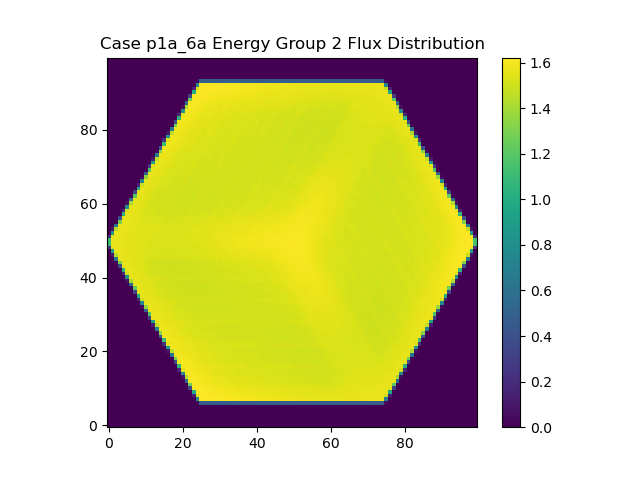

The data file committed next to this chart (first rows):
0.000000000000000000e+00, 0.000000000000000000e+00, 0.000000000000000000e+00, 0.000000000000000000e+00, 0.000000000000000000e+00, 0.000000000000000000e+00, 0.000000000000000000e+00, 0.000000000000000000e+00, 0.000000000000000000e+00, 0.000000000000000000e+00, 0.000000000000000000e+00, 0.000000000000000000e+00, 0.000000000000000000e+00, 0.000000000000000000e+00, 0.000000000000000000e+00, 0.000000000000000000e+00, 0.000000000000000000e+00, 0.000000000000000000e+00, 0.000000000000000000e+00, 0.000000000000000000e+00, 0.000000000000000000e+00, 0.000000000000000000e+00, 0.000000000000000000e+00, 0.000000000000000000e+00
0.000000000000000000e+00, 0.000000000000000000e+00, 0.000000000000000000e+00, 0.000000000000000000e+00, 0.000000000000000000e+00, 0.000000000000000000e+00, 0.000000000000000000e+00, 0.000000000000000000e+00, 0.000000000000000000e+00, 0.000000000000000000e+00, 0.000000000000000000e+00, 0.000000000000000000e+00, 0.000000000000000000e+00, 0.000000000000000000e+00, 0.000000000000000000e+00, 0.000000000000000000e+00, 0.000000000000000000e+00, 0.000000000000000000e+00, 0.000000000000000000e+00, 0.000000000000000000e+00, 0.000000000000000000e+00, 0.000000000000000000e+00, 0.000000000000000000e+00, 0.000000000000000000e+00
0.000000000000000000e+00, 0.000000000000000000e+00, 0.000000000000000000e+00, 0.000000000000000000e+00, 0.000000000000000000e+00, 0.000000000000000000e+00, 0.000000000000000000e+00, 0.000000000000000000e+00, 0.000000000000000000e+00, 0.000000000000000000e+00, 0.000000000000000000e+00, 0.000000000000000000e+00, 0.000000000000000000e+00, 0.000000000000000000e+00, 0.000000000000000000e+00, 0.000000000000000000e+00, 0.000000000000000000e+00, 0.000000000000000000e+00, 0.000000000000000000e+00, 0.000000000000000000e+00, 0.000000000000000000e+00, 0.000000000000000000e+00, 0.000000000000000000e+00, 0.000000000000000000e+00
0.000000000000000000e+00, 0.000000000000000000e+00, 0.000000000000000000e+00, 0.000000000000000000e+00, 0.000000000000000000e+00, 0.000000000000000000e+00, 0.000000000000000000e+00, 0.000000000000000000e+00, 0.000000000000000000e+00, 0.000000000000000000e+00, 0.000000000000000000e+00, 0.000000000000000000e+00, 0.000000000000000000e+00, 0.000000000000000000e+00, 0.000000000000000000e+00, 0.000000000000000000e+00, 0.000000000000000000e+00, 0.000000000000000000e+00, 0.000000000000000000e+00, 0.000000000000000000e+00, 0.000000000000000000e+00, 0.000000000000000000e+00, 0.000000000000000000e+00, 0.000000000000000000e+00
0.000000000000000000e+00, 0.000000000000000000e+00, 0.000000000000000000e+00, 0.000000000000000000e+00, 0.000000000000000000e+00, 0.000000000000000000e+00, 0.000000000000000000e+00, 0.000000000000000000e+00, 0.000000000000000000e+00, 0.000000000000000000e+00, 0.000000000000000000e+00, 0.000000000000000000e+00, 0.000000000000000000e+00, 0.000000000000000000e+00, 0.000000000000000000e+00, 0.000000000000000000e+00, 0.000000000000000000e+00, 0.000000000000000000e+00, 0.000000000000000000e+00, 0.000000000000000000e+00, 0.000000000000000000e+00, 0.000000000000000000e+00, 0.000000000000000000e+00, 0.000000000000000000e+00
0.000000000000000000e+00, 0.000000000000000000e+00, 0.000000000000000000e+00, 0.000000000000000000e+00, 0.000000000000000000e+00, 0.000000000000000000e+00, 0.000000000000000000e+00, 0.000000000000000000e+00, 0.000000000000000000e+00, 0.000000000000000000e+00, 0.000000000000000000e+00, 0.000000000000000000e+00, 0.000000000000000000e+00, 0.000000000000000000e+00, 0.000000000000000000e+00, 0.000000000000000000e+00, 0.000000000000000000e+00, 0.000000000000000000e+00, 0.000000000000000000e+00, 0.000000000000000000e+00, 0.000000000000000000e+00, 0.000000000000000000e+00, 0.000000000000000000e+00, 0.000000000000000000e+00
0.000000000000000000e+00, 0.000000000000000000e+00, 0.000000000000000000e+00, 0.000000000000000000e+00, 0.000000000000000000e+00, 0.000000000000000000e+00, 0.000000000000000000e+00, 0.000000000000000000e+00, 0.000000000000000000e+00, 0.000000000000000000e+00, 0.000000000000000000e+00, 0.000000000000000000e+00, 0.000000000000000000e+00, 0.000000000000000000e+00, 0.000000000000000000e+00, 0.000000000000000000e+00, 0.000000000000000000e+00, 0.000000000000000000e+00, 0.000000000000000000e+00, 0.000000000000000000e+00, 0.000000000000000000e+00, 0.000000000000000000e+00, 0.000000000000000000e+00, 0.000000000000000000e+00
0.000000000000000000e+00, 0.000000000000000000e+00, 0.000000000000000000e+00, 0.000000000000000000e+00, 0.000000000000000000e+00, 0.000000000000000000e+00, 0.000000000000000000e+00, 0.000000000000000000e+00, 0.000000000000000000e+00, 0.000000000000000000e+00, 0.000000000000000000e+00, 0.000000000000000000e+00, 0.000000000000000000e+00, 0.000000000000000000e+00, 0.000000000000000000e+00, 0.000000000000000000e+00, 0.000000000000000000e+00, 0.000000000000000000e+00, 0.000000000000000000e+00, 0.000000000000000000e+00, 0.000000000000000000e+00, 0.000000000000000000e+00, 0.000000000000000000e+00, 0.000000000000000000e+00
0.000000000000000000e+00, 0.000000000000000000e+00, 0.000000000000000000e+00, 0.000000000000000000e+00, 0.000000000000000000e+00, 0.000000000000000000e+00, 0.000000000000000000e+00, 0.000000000000000000e+00, 0.000000000000000000e+00, 0.000000000000000000e+00, 0.000000000000000000e+00, 0.000000000000000000e+00, 0.000000000000000000e+00, 0.000000000000000000e+00, 0.000000000000000000e+00, 0.000000000000000000e+00, 0.000000000000000000e+00, 0.000000000000000000e+00, 0.000000000000000000e+00, 0.000000000000000000e+00, 0.000000000000000000e+00, 0.000000000000000000e+00, 0.000000000000000000e+00, 2.110117994045717188e+13
0.000000000000000000e+00, 0.000000000000000000e+00, 0.000000000000000000e+00, 0.000000000000000000e+00, 0.000000000000000000e+00, 0.000000000000000000e+00, 0.000000000000000000e+00, 0.000000000000000000e+00, 0.000000000000000000e+00, 0.000000000000000000e+00, 0.000000000000000000e+00, 0.000000000000000000e+00, 0.000000000000000000e+00, 0.000000000000000000e+00, 0.000000000000000000e+00, 0.000000000000000000e+00, 0.000000000000000000e+00, 0.000000000000000000e+00, 0.000000000000000000e+00, 0.000000000000000000e+00, 0.000000000000000000e+00, 0.000000000000000000e+00, 0.000000000000000000e+00, 1.390588972073780469e+14
0.000000000000000000e+00, 0.000000000000000000e+00, 0.000000000000000000e+00, 0.000000000000000000e+00, 0.000000000000000000e+00, 0.000000000000000000e+00, 0.000000000000000000e+00, 0.000000000000000000e+00, 0.000000000000000000e+00, 0.000000000000000000e+00, 0.000000000000000000e+00, 0.000000000000000000e+00, 0.000000000000000000e+00, 0.000000000000000000e+00, 0.000000000000000000e+00, 0.000000000000000000e+00, 0.000000000000000000e+00, 0.000000000000000000e+00, 0.000000000000000000e+00, 0.000000000000000000e+00, 0.000000000000000000e+00, 0.000000000000000000e+00, 4.547302900943361719e+13, 2.233789870375698750e+14
0.000000000000000000e+00, 0.000000000000000000e+00, 0.000000000000000000e+00, 0.000000000000000000e+00, 0.000000000000000000e+00, 0.000000000000000000e+00, 0.000000000000000000e+00, 0.000000000000000000e+00, 0.000000000000000000e+00, 0.000000000000000000e+00, 0.000000000000000000e+00, 0.000000000000000000e+00, 0.000000000000000000e+00, 0.000000000000000000e+00, 0.000000000000000000e+00, 0.000000000000000000e+00, 0.000000000000000000e+00, 0.000000000000000000e+00, 0.000000000000000000e+00, 0.000000000000000000e+00, 0.000000000000000000e+00, 7.142911097531182861e+11, 1.724943242353331250e+14, 2.245045763423728438e+14
0.000000000000000000e+00, 0.000000000000000000e+00, 0.000000000000000000e+00, 0.000000000000000000e+00, 0.000000000000000000e+00, 0.000000000000000000e+00, 0.000000000000000000e+00, 0.000000000000000000e+00, 0.000000000000000000e+00, 0.000000000000000000e+00, 0.000000000000000000e+00, 0.000000000000000000e+00, 0.000000000000000000e+00, 0.000000000000000000e+00, 0.000000000000000000e+00, 0.000000000000000000e+00, 0.000000000000000000e+00, 0.000000000000000000e+00, 0.000000000000000000e+00, 0.000000000000000000e+00, 0.000000000000000000e+00, 7.838197824077278125e+13, 2.242088904574119688e+14, 2.241086082451683750e+14
0.000000000000000000e+00, 0.000000000000000000e+00, 0.000000000000000000e+00, 0.000000000000000000e+00, 0.000000000000000000e+00, 0.000000000000000000e+00, 0.000000000000000000e+00, 0.000000000000000000e+00, 0.000000000000000000e+00, 0.000000000000000000e+00, 0.000000000000000000e+00, 0.000000000000000000e+00, 0.000000000000000000e+00, 0.000000000000000000e+00, 0.000000000000000000e+00, 0.000000000000000000e+00, 0.000000000000000000e+00, 0.000000000000000000e+00, 0.000000000000000000e+00, 0.000000000000000000e+00, 8.985298340167208984e+12, 1.983013444730629375e+14, 2.235763755700770312e+14, 2.227434200522381562e+14
0.000000000000000000e+00, 0.000000000000000000e+00, 0.000000000000000000e+00, 0.000000000000000000e+00, 0.000000000000000000e+00, 0.000000000000000000e+00, 0.000000000000000000e+00, 0.000000000000000000e+00, 0.000000000000000000e+00, 0.000000000000000000e+00, 0.000000000000000000e+00, 0.000000000000000000e+00, 0.000000000000000000e+00, 0.000000000000000000e+00, 0.000000000000000000e+00, 0.000000000000000000e+00, 0.000000000000000000e+00, 0.000000000000000000e+00, 0.000000000000000000e+00, 0.000000000000000000e+00, 1.125805250031964688e+14, 2.233156450121323750e+14, 2.229888687914750625e+14, 2.217060020418481875e+14
0.000000000000000000e+00, 0.000000000000000000e+00, 0.000000000000000000e+00, 0.000000000000000000e+00, 0.000000000000000000e+00, 0.000000000000000000e+00, 0.000000000000000000e+00, 0.000000000000000000e+00, 0.000000000000000000e+00, 0.000000000000000000e+00, 0.000000000000000000e+00, 0.000000000000000000e+00, 0.000000000000000000e+00, 0.000000000000000000e+00, 0.000000000000000000e+00, 0.000000000000000000e+00, 0.000000000000000000e+00, 0.000000000000000000e+00, 0.000000000000000000e+00, 2.650083565542934375e+13, 2.147217376090529688e+14, 2.227490127911785938e+14, 2.218563211522082188e+14, 2.206082236234674688e+14
0.000000000000000000e+00, 0.000000000000000000e+00, 0.000000000000000000e+00, 0.000000000000000000e+00, 0.000000000000000000e+00, 0.000000000000000000e+00, 0.000000000000000000e+00, 0.000000000000000000e+00, 0.000000000000000000e+00, 0.000000000000000000e+00, 0.000000000000000000e+00, 0.000000000000000000e+00, 0.000000000000000000e+00, 0.000000000000000000e+00, 0.000000000000000000e+00, 0.000000000000000000e+00, 0.000000000000000000e+00, 0.000000000000000000e+00, 0.000000000000000000e+00, 1.466623049775646562e+14, 2.227500155064726250e+14, 2.218965790738963438e+14, 2.208216780015333125e+14, 2.201093132585956875e+14
0.000000000000000000e+00, 0.000000000000000000e+00, 0.000000000000000000e+00, 0.000000000000000000e+00, 0.000000000000000000e+00, 0.000000000000000000e+00, 0.000000000000000000e+00, 0.000000000000000000e+00, 0.000000000000000000e+00, 0.000000000000000000e+00, 0.000000000000000000e+00, 0.000000000000000000e+00, 0.000000000000000000e+00, 0.000000000000000000e+00, 0.000000000000000000e+00, 0.000000000000000000e+00, 0.000000000000000000e+00, 0.000000000000000000e+00, 5.306860387196941406e+13, 2.218721461254814375e+14, 2.222891243496968438e+14, 2.211563954429298438e+14, 2.200316721150879688e+14, 2.191726196058829688e+14
0.000000000000000000e+00, 0.000000000000000000e+00, 0.000000000000000000e+00, 0.000000000000000000e+00, 0.000000000000000000e+00, 0.000000000000000000e+00, 0.000000000000000000e+00, 0.000000000000000000e+00, 0.000000000000000000e+00, 0.000000000000000000e+00, 0.000000000000000000e+00, 0.000000000000000000e+00, 0.000000000000000000e+00, 0.000000000000000000e+00, 0.000000000000000000e+00, 0.000000000000000000e+00, 0.000000000000000000e+00, 2.008363517142781250e+12, 1.789886825425026250e+14, 2.221546408823956250e+14, 2.213593161137822188e+14, 2.202171996821239375e+14, 2.194788809609700312e+14, 2.173551022265909688e+14
0.000000000000000000e+00, 0.000000000000000000e+00, 0.000000000000000000e+00, 0.000000000000000000e+00, 0.000000000000000000e+00, 0.000000000000000000e+00, 0.000000000000000000e+00, 0.000000000000000000e+00, 0.000000000000000000e+00, 0.000000000000000000e+00, 0.000000000000000000e+00, 0.000000000000000000e+00, 0.000000000000000000e+00, 0.000000000000000000e+00, 0.000000000000000000e+00, 0.000000000000000000e+00, 0.000000000000000000e+00, 8.673942795358301562e+13, 2.219854404360293438e+14, 2.216478684219694688e+14, 2.203741825381933125e+14, 2.195602543151821875e+14, 2.182669381534096250e+14, 2.162009884496982188e+14
0.000000000000000000e+00, 0.000000000000000000e+00, 0.000000000000000000e+00, 0.000000000000000000e+00, 0.000000000000000000e+00, 0.000000000000000000e+00, 0.000000000000000000e+00, 0.000000000000000000e+00, 0.000000000000000000e+00, 0.000000000000000000e+00, 0.000000000000000000e+00, 0.000000000000000000e+00, 0.000000000000000000e+00, 0.000000000000000000e+00, 0.000000000000000000e+00, 0.000000000000000000e+00, 1.265076624990466992e+13, 2.020851260493948750e+14, 2.215325669238809375e+14, 2.204498681671899688e+14, 2.194155693169151562e+14, 2.187651899103200312e+14, 2.167099931033590312e+14, 2.155877815588195938e+14
0.000000000000000000e+00, 0.000000000000000000e+00, 0.000000000000000000e+00, 0.000000000000000000e+00, 0.000000000000000000e+00, 0.000000000000000000e+00, 0.000000000000000000e+00, 0.000000000000000000e+00, 0.000000000000000000e+00, 0.000000000000000000e+00, 0.000000000000000000e+00, 0.000000000000000000e+00, 0.000000000000000000e+00, 0.000000000000000000e+00, 0.000000000000000000e+00, 0.000000000000000000e+00, 1.207143087860738594e+14, 2.212811602292504688e+14, 2.207869148262454688e+14, 2.193012870264134062e+14, 2.187893776313628125e+14, 2.173979641753935938e+14, 2.155263480599800312e+14, 2.157680354753744062e+14
0.000000000000000000e+00, 0.000000000000000000e+00, 0.000000000000000000e+00, 0.000000000000000000e+00, 0.000000000000000000e+00, 0.000000000000000000e+00, 0.000000000000000000e+00, 0.000000000000000000e+00, 0.000000000000000000e+00, 0.000000000000000000e+00, 0.000000000000000000e+00, 0.000000000000000000e+00, 0.000000000000000000e+00, 0.000000000000000000e+00, 0.000000000000000000e+00, 3.239933930277867188e+13, 2.156551611373660312e+14, 2.207567497852501562e+14, 2.198106574981202188e+14, 2.188225968362884375e+14, 2.180962788874297500e+14, 2.158031645693602812e+14, 2.151727527623520312e+14, 2.148326907497832812e+14
0.000000000000000000e+00, 0.000000000000000000e+00, 0.000000000000000000e+00, 0.000000000000000000e+00, 0.000000000000000000e+00, 0.000000000000000000e+00, 0.000000000000000000e+00, 0.000000000000000000e+00, 0.000000000000000000e+00, 0.000000000000000000e+00, 0.000000000000000000e+00, 0.000000000000000000e+00, 0.000000000000000000e+00, 0.000000000000000000e+00, 0.000000000000000000e+00, 1.545936816866811562e+14, 2.205366656760374062e+14, 2.200025074672783125e+14, 2.190478483938148750e+14, 2.181796127210490312e+14, 2.166064154015617812e+14, 2.148738089337336250e+14, 2.149705278605805938e+14, 2.143988519810705000e+14
0.000000000000000000e+00, 0.000000000000000000e+00, 0.000000000000000000e+00, 0.000000000000000000e+00, 0.000000000000000000e+00, 0.000000000000000000e+00, 0.000000000000000000e+00, 0.000000000000000000e+00, 0.000000000000000000e+00, 0.000000000000000000e+00, 0.000000000000000000e+00, 0.000000000000000000e+00, 0.000000000000000000e+00, 0.000000000000000000e+00, 6.113104259983679688e+13, 2.204376399918958438e+14, 2.203543757678236562e+14, 2.191421497039072188e+14, 2.181847227404232812e+14, 2.174336105822642188e+14, 2.148258505728779688e+14, 2.144902159232817188e+14, 2.142364188986883750e+14, 2.133350103085265312e+14
0.000000000000000000e+00, 0.000000000000000000e+00, 0.000000000000000000e+00, 0.000000000000000000e+00, 0.000000000000000000e+00, 0.000000000000000000e+00, 0.000000000000000000e+00, 0.000000000000000000e+00, 0.000000000000000000e+00, 0.000000000000000000e+00, 0.000000000000000000e+00, 0.000000000000000000e+00, 0.000000000000000000e+00, 3.931940873414042969e+12, 1.842478666143506562e+14, 2.201958397562522500e+14, 2.195569291118588750e+14, 2.182133482381830938e+14, 2.175989824603090625e+14, 2.156115665110350938e+14, 2.140135309984330312e+14, 2.142753891194801875e+14, 2.136012021900816562e+14, 2.129231685238690312e+14
0.000000000000000000e+00, 0.000000000000000000e+00, 0.000000000000000000e+00, 0.000000000000000000e+00, 0.000000000000000000e+00, 0.000000000000000000e+00, 0.000000000000000000e+00, 0.000000000000000000e+00, 0.000000000000000000e+00, 0.000000000000000000e+00, 0.000000000000000000e+00, 0.000000000000000000e+00, 0.000000000000000000e+00, 9.486785262123846875e+13, 2.195756028757281250e+14, 2.195659498406322812e+14, 2.186102635749114688e+14, 2.172208179662815938e+14, 2.163550036716218750e+14, 2.141804096193924062e+14, 2.138768480058939062e+14, 2.134170505885922812e+14, 2.126178290408919688e+14, 2.131466170388081875e+14
0.000000000000000000e+00, 0.000000000000000000e+00, 0.000000000000000000e+00, 0.000000000000000000e+00, 0.000000000000000000e+00, 0.000000000000000000e+00, 0.000000000000000000e+00, 0.000000000000000000e+00, 0.000000000000000000e+00, 0.000000000000000000e+00, 0.000000000000000000e+00, 0.000000000000000000e+00, 1.690816837984894141e+13, 2.047925711424260625e+14, 2.193306967131788125e+14, 2.186165457060721875e+14, 2.173087264078633438e+14, 2.167361633269703125e+14, 2.143574563689430938e+14, 2.138191707501732188e+14, 2.135234845412460938e+14, 2.125700340832475625e+14, 2.124022658599307500e+14, 2.134271120897388125e+14
0.000000000000000000e+00, 0.000000000000000000e+00, 0.000000000000000000e+00, 0.000000000000000000e+00, 0.000000000000000000e+00, 0.000000000000000000e+00, 0.000000000000000000e+00, 0.000000000000000000e+00, 0.000000000000000000e+00, 0.000000000000000000e+00, 0.000000000000000000e+00, 0.000000000000000000e+00, 1.286327996051060625e+14, 2.191624180206776875e+14, 2.185484084415376875e+14, 2.174000910311462812e+14, 2.166792273293714688e+14, 2.151122846329708438e+14, 2.135793096656760938e+14, 2.135800055970329688e+14, 2.130458174739494688e+14, 2.121580255457639688e+14, 2.127489543994850938e+14, 2.133584598740875625e+14
0.000000000000000000e+00, 0.000000000000000000e+00, 0.000000000000000000e+00, 0.000000000000000000e+00, 0.000000000000000000e+00, 0.000000000000000000e+00, 0.000000000000000000e+00, 0.000000000000000000e+00, 0.000000000000000000e+00, 0.000000000000000000e+00, 0.000000000000000000e+00, 3.891517657348579688e+13, 2.158672610955478125e+14, 2.184927001338095000e+14, 2.174304271749046875e+14, 2.165765514985944688e+14, 2.156947029875118750e+14, 2.136456787913789375e+14, 2.132881288072180625e+14, 2.130318412759275000e+14, 2.120234699169755000e+14, 2.118274034799337188e+14, 2.128853539537153125e+14, 2.126368572281928438e+14
0.000000000000000000e+00, 0.000000000000000000e+00, 0.000000000000000000e+00, 0.000000000000000000e+00, 0.000000000000000000e+00, 0.000000000000000000e+00, 0.000000000000000000e+00, 0.000000000000000000e+00, 0.000000000000000000e+00, 0.000000000000000000e+00, 1.733110642623361816e+11, 1.620597506424055938e+14, 2.187815782909518125e+14, 2.177177592156926250e+14, 2.166583427774678438e+14, 2.159719595170814375e+14, 2.143138223518378750e+14, 2.130429452310574375e+14, 2.128819702923970312e+14, 2.122494836401230000e+14, 2.115014214129465312e+14, 2.121507066794144688e+14, 2.126197111755036250e+14, 2.113104740598804062e+14
0.000000000000000000e+00, 0.000000000000000000e+00, 0.000000000000000000e+00, 0.000000000000000000e+00, 0.000000000000000000e+00, 0.000000000000000000e+00, 0.000000000000000000e+00, 0.000000000000000000e+00, 0.000000000000000000e+00, 0.000000000000000000e+00, 6.968402641196683594e+13, 2.184673321204298750e+14, 2.179063560405953125e+14, 2.171178324129620000e+14, 2.162882718262995000e+14, 2.150567258705696562e+14, 2.128384076250345000e+14, 2.126983517329423125e+14, 2.123915162761397812e+14, 2.113551624438540312e+14, 2.116422032366724375e+14, 2.122484920023243125e+14, 2.118012378104630625e+14, 2.105760257269744062e+14
0.000000000000000000e+00, 0.000000000000000000e+00, 0.000000000000000000e+00, 0.000000000000000000e+00, 0.000000000000000000e+00, 0.000000000000000000e+00, 0.000000000000000000e+00, 0.000000000000000000e+00, 0.000000000000000000e+00, 6.446175336541564453e+12, 1.889822158280691562e+14, 2.180253893250164062e+14, 2.169863587779375625e+14, 2.160819877631903438e+14, 2.157124163217362500e+14, 2.133503464947465938e+14, 2.122408252948247188e+14, 2.122608799682962812e+14, 2.113733282468414375e+14, 2.107145265916936875e+14, 2.118344485311671562e+14, 2.119196635414159688e+14, 2.105998313130559062e+14, 2.103997455803883750e+14
0.000000000000000000e+00, 0.000000000000000000e+00, 0.000000000000000000e+00, 0.000000000000000000e+00, 0.000000000000000000e+00, 0.000000000000000000e+00, 0.000000000000000000e+00, 0.000000000000000000e+00, 0.000000000000000000e+00, 1.032031200586169062e+14, 2.178469125322388438e+14, 2.174886043519122188e+14, 2.160728884702730625e+14, 2.150975170322903125e+14, 2.141884907391891562e+14, 2.122048268882026875e+14, 2.121804518339922812e+14, 2.116001406518156562e+14, 2.107024375959846562e+14, 2.110708317272564688e+14, 2.116531136229766562e+14, 2.110157247010245625e+14, 2.099134852026307500e+14, 2.105992891374581250e+14
0.000000000000000000e+00, 0.000000000000000000e+00, 0.000000000000000000e+00, 0.000000000000000000e+00, 0.000000000000000000e+00, 0.000000000000000000e+00, 0.000000000000000000e+00, 0.000000000000000000e+00, 2.179731195111183203e+13, 2.071770498346515938e+14, 2.174831744953903438e+14, 2.164914346935426875e+14, 2.152015918033021250e+14, 2.144602402911114062e+14, 2.124413270350213125e+14, 2.117874450554333438e+14, 2.118985453037435000e+14, 2.106857092470054375e+14, 2.102240472443031250e+14, 2.114117005532901875e+14, 2.111798240513936562e+14, 2.099328503193000625e+14, 2.101116846232731250e+14, 2.105196343655562188e+14
0.000000000000000000e+00, 0.000000000000000000e+00, 0.000000000000000000e+00, 0.000000000000000000e+00, 0.000000000000000000e+00, 0.000000000000000000e+00, 0.000000000000000000e+00, 0.000000000000000000e+00, 1.364953708159820938e+14, 2.174349702148538125e+14, 2.167864562867793125e+14, 2.155897426450990938e+14, 2.144682711868461250e+14, 2.132824648349697812e+14, 2.117925970178119688e+14, 2.117266130798753125e+14, 2.108939980067421250e+14, 2.099011083527228125e+14, 2.109024091514035000e+14, 2.113759973295009375e+14, 2.103028387393292188e+14, 2.095800500880831250e+14, 2.103112109997633125e+14, 2.099898704414337500e+14
0.000000000000000000e+00, 0.000000000000000000e+00, 0.000000000000000000e+00, 0.000000000000000000e+00, 0.000000000000000000e+00, 0.000000000000000000e+00, 0.000000000000000000e+00, 4.599258845602778906e+13, 2.159189622421546562e+14, 2.170662930823167500e+14, 2.159532444641361250e+14, 2.148526368216865000e+14, 2.137988997043732500e+14, 2.115274058332295312e+14, 2.113774441738483750e+14, 2.113162864139437812e+14, 2.101093651205486875e+14, 2.100273609961541562e+14, 2.112149813434881250e+14, 2.107967216653912188e+14, 2.095830092027665938e+14, 2.100166291042465938e+14, 2.098583414553050000e+14, 2.093073426950144688e+14
0.000000000000000000e+00, 0.000000000000000000e+00, 0.000000000000000000e+00, 0.000000000000000000e+00, 0.000000000000000000e+00, 0.000000000000000000e+00, 9.670868115389468994e+11, 1.691980733264203125e+14, 2.172382917581691250e+14, 2.167176034128903438e+14, 2.153069708818757812e+14, 2.143539256656528750e+14, 2.125542306673736875e+14, 2.110833624188359062e+14, 2.111488273383047188e+14, 2.105431633236259062e+14, 2.093728033648379688e+14, 2.104293594940048125e+14, 2.107886767381725000e+14, 2.098193989415310312e+14, 2.096136453972932812e+14, 2.101577581218630000e+14, 2.098317598342295938e+14, 2.093869149783696250e+14
0.000000000000000000e+00, 0.000000000000000000e+00, 0.000000000000000000e+00, 0.000000000000000000e+00, 0.000000000000000000e+00, 0.000000000000000000e+00, 7.840671002079023438e+13, 2.173457063279422812e+14, 2.169522447913925000e+14, 2.160173640175451562e+14, 2.145526288089209375e+14, 2.135071850758437188e+14, 2.115577386204227188e+14, 2.113990553841472188e+14, 2.110442839623544375e+14, 2.097067576784996562e+14, 2.098631861175898750e+14, 2.109290700814858438e+14, 2.099417751097676562e+14, 2.091823443518373125e+14, 2.100288753050368125e+14, 2.100317747011498750e+14, 2.091752656011288750e+14, 2.096748763146868750e+14
0.000000000000000000e+00, 0.000000000000000000e+00, 0.000000000000000000e+00, 0.000000000000000000e+00, 0.000000000000000000e+00, 9.685731725381503906e+12, 1.944753001541070312e+14, 2.171036384950693438e+14, 2.163330230511852188e+14, 2.152597231326580938e+14, 2.142482599170769375e+14, 2.120377065612722500e+14, 2.112904589760046562e+14, 2.114249018652750000e+14, 2.104037371530069062e+14, 2.097037739910085625e+14, 2.106936569126676250e+14, 2.108445845995963125e+14, 2.093444517716277812e+14, 2.095492731554247188e+14, 2.100597652871843438e+14, 2.096806933653051562e+14, 2.094126768524424375e+14, 2.105369559381761562e+14
0.000000000000000000e+00, 0.000000000000000000e+00, 0.000000000000000000e+00, 0.000000000000000000e+00, 0.000000000000000000e+00, 1.123291368923256719e+14, 2.176286817986682188e+14, 2.167662963138201250e+14, 2.159429432923356562e+14, 2.151971011080367812e+14, 2.134679549532145312e+14, 2.115819645529469375e+14, 2.116000642671361250e+14, 2.112372721223607188e+14, 2.102322782021813125e+14, 2.106606272143595625e+14, 2.111916330564092500e+14, 2.101169309670804375e+14, 2.095400210463008438e+14, 2.100687698887690938e+14, 2.100510122692921875e+14, 2.093282993864798438e+14, 2.102062379006486875e+14, 2.108002328792631562e+14
0.000000000000000000e+00, 0.000000000000000000e+00, 0.000000000000000000e+00, 0.000000000000000000e+00, 2.741761453835959766e+13, 2.105927902043683125e+14, 2.177391980706339375e+14, 2.167939800414600938e+14, 2.159323836125900312e+14, 2.147019131185985625e+14, 2.123915244410373438e+14, 2.119333408656501250e+14, 2.118412440159230625e+14, 2.109974326472189688e+14, 2.105459589956776562e+14, 2.115197852718364375e+14, 2.113220635413285000e+14, 2.099559440966016562e+14, 2.104401277824511250e+14, 2.107723405918558438e+14, 2.099464530363478750e+14, 2.102081360424602812e+14, 2.114920293240245625e+14, 2.112772953764804688e+14
0.000000000000000000e+00, 0.000000000000000000e+00, 0.000000000000000000e+00, 0.000000000000000000e+00, 1.458827076609667188e+14, 2.181511322754259062e+14, 2.176714784845275625e+14, 2.165066064463543125e+14, 2.158550973487386250e+14, 2.139043912405791875e+14, 2.126477546103028750e+14, 2.127665247369002500e+14, 2.120961319222647188e+14, 2.107559073396270312e+14, 2.116435943386698438e+14, 2.123896281531158750e+14, 2.109067944234263750e+14, 2.104007929801556875e+14, 2.111954577800945312e+14, 2.111019647472114062e+14, 2.103773913818780312e+14, 2.116220977330510312e+14, 2.122229631053934688e+14, 2.111366828464130312e+14
0.000000000000000000e+00, 0.000000000000000000e+00, 0.000000000000000000e+00, 5.417971090440056250e+13, 2.177108616607299688e+14, 2.178428039508728750e+14, 2.171838426835744375e+14, 2.165316740449089688e+14, 2.159642722293413438e+14, 2.139896371529092812e+14, 2.133695365447979062e+14, 2.132958244001226875e+14, 2.125450430787272812e+14, 2.122740285978691875e+14, 2.129334988353629375e+14, 2.129276887193354375e+14, 2.115212155288921562e+14, 2.116712986709881250e+14, 2.118575448307347500e+14, 2.118082936692850000e+14, 2.119991100399989375e+14, 2.128894789841815625e+14, 2.131548944117406250e+14, 2.121284573752208125e+14
0.000000000000000000e+00, 0.000000000000000000e+00, 2.422450295842481445e+12, 1.773127926105003125e+14, 2.180533839757402500e+14, 2.175977512879031562e+14, 2.168843291333376875e+14, 2.166243744724840625e+14, 2.158768014273050312e+14, 2.148800053557725000e+14, 2.143116058521521875e+14, 2.139632573999948125e+14, 2.137631004207908438e+14, 2.138594952544312812e+14, 2.137395138252106875e+14, 2.130943235140354688e+14, 2.124899214589850312e+14, 2.123674981428052812e+14, 2.127125993926993438e+14, 2.129101405257645625e+14, 2.134137678363407188e+14, 2.137850432807080000e+14, 2.135802485116908750e+14, 2.135468921108088750e+14
0.000000000000000000e+00, 0.000000000000000000e+00, 8.777603613588096875e+13, 2.183543074339153438e+14, 2.180591552054875312e+14, 2.174119173148356250e+14, 2.166945838481536875e+14, 2.163657589693703438e+14, 2.156962601320732188e+14, 2.152162958114455000e+14, 2.147579943813630625e+14, 2.143103816137976875e+14, 2.142696375494187812e+14, 2.144198548741487500e+14, 2.140585913530796250e+14, 2.133513266781396562e+14, 2.129568948869160000e+14, 2.128436961201340312e+14, 2.132414476867467500e+14, 2.134543480375116875e+14, 2.140142612104081250e+14, 2.141260215797981875e+14, 2.141383188385885000e+14, 2.140345534595990000e+14
0.000000000000000000e+00, 1.360918520514701562e+13, 2.004176401498112500e+14, 2.187345641568439688e+14, 2.178805878842602812e+14, 2.173346679151650625e+14, 2.166283998199938750e+14, 2.162135954629964062e+14, 2.159099941223737188e+14, 2.152892385533965938e+14, 2.148508811994660000e+14, 2.146217462108155000e+14, 2.146131213742675625e+14, 2.144471887808346250e+14, 2.140542731119809375e+14, 2.137725419205161875e+14, 2.133400835353171875e+14, 2.134454967857660625e+14, 2.135048978277922812e+14, 2.139339707522123125e+14, 2.143124082522183438e+14, 2.144276042741733125e+14, 2.143597311357031875e+14, 2.145689986818182812e+14
0.000000000000000000e+00, 1.218725527403806406e+14, 2.187848960190583438e+14, 2.183377673620176875e+14, 2.176289470702266562e+14, 2.170073158104730312e+14, 2.166917329446333750e+14, 2.160214514184739375e+14, 2.156229251432607500e+14, 2.151629145970551562e+14, 2.149610118519595625e+14, 2.148038346651135625e+14, 2.144207856772325938e+14, 2.142121788323602188e+14, 2.139743568986179062e+14, 2.137741141401514688e+14, 2.135827683876612812e+14, 2.135128848704124062e+14, 2.137344620107713125e+14, 2.138289807191986875e+14, 2.141648957876707188e+14, 2.141830931220115625e+14, 2.145258855828811562e+14, 2.145533241727670312e+14
3.386266153326364844e+13, 2.143110125449569062e+14, 2.188251948312614062e+14, 2.181594887150225312e+14, 2.173650521970578125e+14, 2.169755466756617812e+14, 2.165958685812398125e+14, 2.159915701678305000e+14, 2.153338997967172188e+14, 2.149840285354070000e+14, 2.148508322191440000e+14, 2.145558573007392188e+14, 2.142272460982583125e+14, 2.140043886800359375e+14, 2.138653880982662812e+14, 2.137907482995251562e+14, 2.135859257654780312e+14, 2.136674759371443438e+14, 2.137024559749156562e+14, 2.140985839395719062e+14, 2.138589087814324062e+14, 2.144518989101706875e+14, 2.143877843520312188e+14, 2.146316917756104688e+14
1.556920433079964062e+14, 2.191017292672474062e+14, 2.186464982919237812e+14, 2.174388845984170000e+14, 2.171270905135516250e+14, 2.167999112749183125e+14, 2.162943346654090312e+14, 2.158432442290902500e+14, 2.154265149047921250e+14, 2.150898209089126250e+14, 2.148622102128655312e+14, 2.143038597926567188e+14, 2.139614175021017188e+14, 2.139250878127809375e+14, 2.136295287337219688e+14, 2.137426598900949375e+14, 2.135328452718490625e+14, 2.135772462313612500e+14, 2.138099053767549375e+14, 2.136807641594266250e+14, 2.138407986609533438e+14, 2.139788146877339375e+14, 2.142650566820389062e+14, 2.145265930683553125e+14
1.557432136311138438e+14, 2.189645668979930312e+14, 2.188232637969025000e+14, 2.176385407626565000e+14, 2.172386578914237500e+14, 2.169164339292029375e+14, 2.163064068577199062e+14, 2.160411694521585000e+14, 2.151819357342810312e+14, 2.149623054138992188e+14, 2.146483820016200938e+14, 2.142955469092462500e+14, 2.140199387815034062e+14, 2.136535766075957500e+14, 2.136653293824289375e+14, 2.134429544179801562e+14, 2.134115600440449688e+14, 2.132296185422436875e+14, 2.131973790714390000e+14, 2.131953633698861875e+14, 2.137078802087747812e+14, 2.138448898482705625e+14, 2.141444056347823750e+14, 2.142326755830469688e+14
3.383070899144058984e+13, 2.143096723463008125e+14, 2.189814861840466250e+14, 2.181803874015957500e+14, 2.170964648136520312e+14, 2.168916459344121562e+14, 2.161453393861098750e+14, 2.159294566234403438e+14, 2.154363497484995000e+14, 2.148337651724449375e+14, 2.142137194351018438e+14, 2.137388280893897812e+14, 2.135635120584495625e+14, 2.134766876663245938e+14, 2.132436306743577500e+14, 2.127732063696906562e+14, 2.129676043824550938e+14, 2.129617879165975312e+14, 2.130775440865064375e+14, 2.128189281325322500e+14, 2.130531289665137812e+14, 2.134262037901117500e+14, 2.134483412099231250e+14, 2.136526661835821875e+14
0.000000000000000000e+00, 1.218401085126421875e+14, 2.189040448209308438e+14, 2.185886896814149375e+14, 2.173465362637573438e+14, 2.166207618260341250e+14, 2.160515319728163125e+14, 2.157388678131742188e+14, 2.152770492039671562e+14, 2.146153541624842500e+14, 2.143055949941411562e+14, 2.138099757040484688e+14, 2.132160175185804688e+14, 2.128642809042179688e+14, 2.127344735443707188e+14, 2.123684344586714688e+14, 2.124296193212154062e+14, 2.126542217458980000e+14, 2.124572438467903125e+14, 2.126124198018137812e+14, 2.128730178331942500e+14, 2.131284933639835625e+14, 2.130879597605802188e+14, 2.132897043606731250e+14
0.000000000000000000e+00, 1.356911765318579297e+13, 2.005653895290944688e+14, 2.183764536680717500e+14, 2.175955341666937812e+14, 2.167943359037349375e+14, 2.163278204527835312e+14, 2.159586092131871562e+14, 2.152859454331436562e+14, 2.147236413152808125e+14, 2.142852628341175000e+14, 2.135602284992222188e+14, 2.131285252137010312e+14, 2.123834711930921562e+14, 2.122609029744050625e+14, 2.120169701841168438e+14, 2.120982902045205000e+14, 2.119942463051733125e+14, 2.121044848879053125e+14, 2.123449693915233438e+14, 2.124215157513593125e+14, 2.127180826554061562e+14, 2.128484112050781562e+14, 2.130729713932925000e+14
0.000000000000000000e+00, 0.000000000000000000e+00, 8.774490894583764062e+13, 2.181926833765208750e+14, 2.180488723853038438e+14, 2.170443600491712500e+14, 2.164217498783186250e+14, 2.158179031407238125e+14, 2.153153342676403125e+14, 2.144330337971329375e+14, 2.130346212046761250e+14, 2.123989305546128438e+14, 2.116073840370471562e+14, 2.111941225988398750e+14, 2.111444722452278438e+14, 2.108629844696180625e+14, 2.106731606484895938e+14, 2.107709860326089375e+14, 2.108574863970553750e+14, 2.110783947774828125e+14, 2.110987719371269688e+14, 2.115652541908580000e+14, 2.115718674460217500e+14, 2.116572059093268438e+14
0.000000000000000000e+00, 0.000000000000000000e+00, 2.422977656683693848e+12, 1.772730850795507812e+14, 2.180466345415943750e+14, 2.174697638719976250e+14, 2.165976728429325625e+14, 2.159440220170026250e+14, 2.148909126297637812e+14, 2.135026598853310312e+14, 2.118920161415119062e+14, 2.110771296337437188e+14, 2.102312216593880312e+14, 2.098442697864287500e+14, 2.097011445864566250e+14, 2.094891798658481875e+14, 2.096442230041412812e+14, 2.092209351858365938e+14, 2.092179794759414062e+14, 2.092916700216135000e+14, 2.094838989760173438e+14, 2.096873171206861875e+14, 2.100730894063171250e+14, 2.100996120720454375e+14
0.000000000000000000e+00, 0.000000000000000000e+00, 0.000000000000000000e+00, 5.412602291035288281e+13, 2.174890051359326250e+14, 2.178254088018270625e+14, 2.169227422291736250e+14, 2.159206575798184062e+14, 2.150268656224280312e+14, 2.139497499825865625e+14, 2.128289364189707500e+14, 2.117327262455885312e+14, 2.111261531709556250e+14, 2.107248555352457500e+14, 2.102030287471732812e+14, 2.102959190961098750e+14, 2.098964696252341250e+14, 2.098763101276078125e+14, 2.098258563035016875e+14, 2.099388764715293438e+14, 2.100243540478584375e+14, 2.100321392007070000e+14, 2.101198445645770938e+14, 2.100683004647035625e+14
0.000000000000000000e+00, 0.000000000000000000e+00, 0.000000000000000000e+00, 0.000000000000000000e+00, 1.460311762361256250e+14, 2.179875587079038750e+14, 2.174265122497927188e+14, 2.162263271468442812e+14, 2.153268363734795625e+14, 2.143953740461007500e+14, 2.129248658252609375e+14, 2.113956171443025625e+14, 2.106929005631752500e+14, 2.103528520949753125e+14, 2.099721903210458125e+14, 2.097373519857118438e+14, 2.096093855292390625e+14, 2.092765451087229688e+14, 2.091327291839495625e+14, 2.090890548594482812e+14, 2.092337006059722812e+14, 2.091910677633513125e+14, 2.092655202940570312e+14, 2.093989693115765938e+14
0.000000000000000000e+00, 0.000000000000000000e+00, 0.000000000000000000e+00, 0.000000000000000000e+00, 2.745010394207980078e+13, 2.104959133203359688e+14, 2.175897864986955312e+14, 2.167852340697912500e+14, 2.154840414328335312e+14, 2.144817874429191250e+14, 2.134470822461646562e+14, 2.116586829009553125e+14, 2.110884632252251875e+14, 2.105327969952197188e+14, 2.099131571174111562e+14, 2.096570981438163438e+14, 2.092426362856350312e+14, 2.089496113997071250e+14, 2.086651431420144688e+14, 2.086144915879660938e+14, 2.086652277111203125e+14, 2.089438652499570938e+14, 2.087019651503533438e+14, 2.090369582359793750e+14
0.000000000000000000e+00, 0.000000000000000000e+00, 0.000000000000000000e+00, 0.000000000000000000e+00, 0.000000000000000000e+00, 1.120699687713830000e+14, 2.174314163018571875e+14, 2.171510256295127188e+14, 2.161655565700640938e+14, 2.152100848843575938e+14, 2.144018999864607812e+14, 2.136676766636645625e+14, 2.129311345531434062e+14, 2.124421411434400312e+14, 2.116979500271141562e+14, 2.109856509884208438e+14, 2.107504785383940625e+14, 2.100294328070414062e+14, 2.099486282106537188e+14, 2.101933290305302500e+14, 2.102038705565784062e+14, 2.102283015144960000e+14, 2.103086418733721250e+14, 2.102902119439270000e+14
0.000000000000000000e+00, 0.000000000000000000e+00, 0.000000000000000000e+00, 0.000000000000000000e+00, 0.000000000000000000e+00, 9.668875402441515625e+12, 1.942877117372187812e+14, 2.174993988422567188e+14, 2.165953807638219062e+14, 2.157085828931404375e+14, 2.150871295191123750e+14, 2.143278985136595938e+14, 2.135325576959722188e+14, 2.120952432312473750e+14, 2.112952164909939375e+14, 2.105629830647575312e+14, 2.101941778518000938e+14, 2.096843561702067188e+14, 2.094776305332796250e+14, 2.093906188497912812e+14, 2.096866484777063750e+14, 2.095655933118125938e+14, 2.096600041329571562e+14, 2.098432573327526250e+14
... 39 more rows
